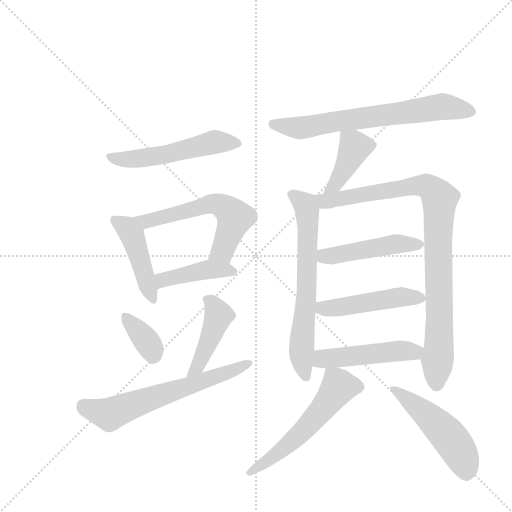
t = 0.00 s
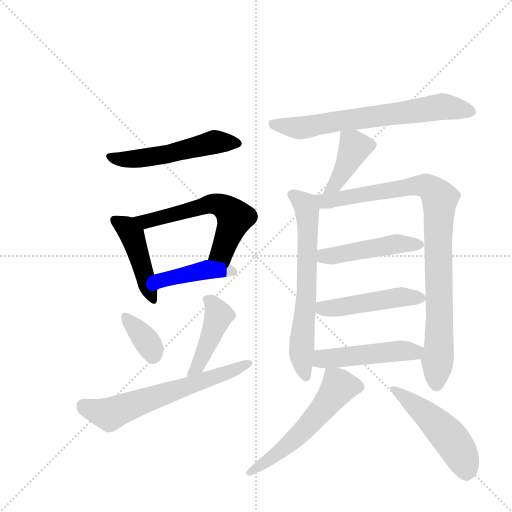
t = 2.21 s
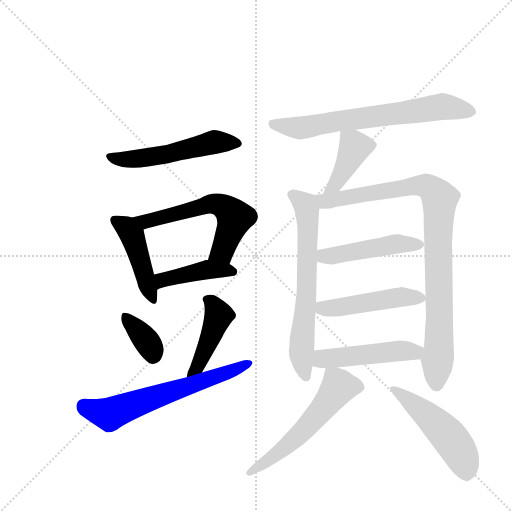
t = 4.43 s
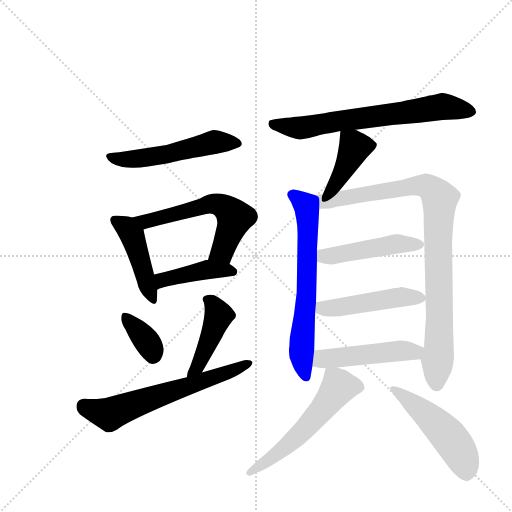
t = 6.64 s
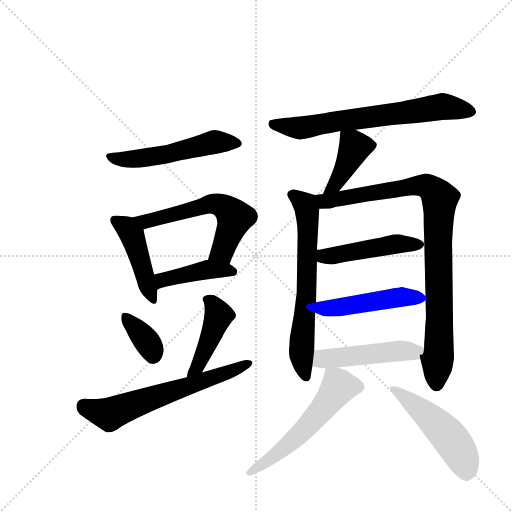
t = 8.85 s
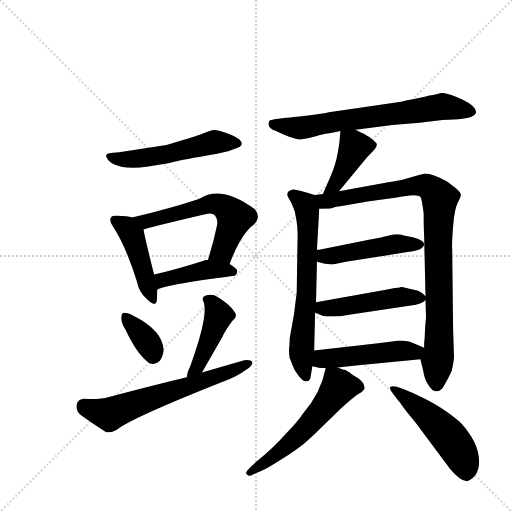
t = 11.06 s

The animated SVG that drew these frames (rendered in a browser with its animation timeline set to each time). Animation: 16 CSS @keyframes rules; one cycle of 11.06 s.

<svg version="1.1" viewBox="0 0 1024 1024" xmlns="http://www.w3.org/2000/svg">
  <g stroke="lightgray" stroke-dasharray="1,1" stroke-width="1" transform="scale(4, 4)">
    <line x1="0" y1="0" x2="256" y2="256"></line>
    <line x1="256" y1="0" x2="0" y2="256"></line>
    <line x1="128" y1="0" x2="128" y2="256"></line>
    <line x1="0" y1="128" x2="256" y2="128"></line>
  </g>
  <g transform="scale(0.92, -0.92) translate(60, -900)">
    <style type="text/css">
      
        @keyframes keyframes0 {
          from {
            stroke: blue;
            stroke-dashoffset: 536;
            stroke-width: 128;
          }
          64% {
            animation-timing-function: step-end;
            stroke: blue;
            stroke-dashoffset: 0;
            stroke-width: 128;
          }
          to {
            stroke: black;
            stroke-width: 1024;
          }
        }
        #make-me-a-hanzi-animation-0 {
          animation: keyframes0 0.6861979166666666s both;
          animation-delay: 0s;
          animation-timing-function: linear;
        }
      
        @keyframes keyframes1 {
          from {
            stroke: blue;
            stroke-dashoffset: 450;
            stroke-width: 128;
          }
          59% {
            animation-timing-function: step-end;
            stroke: blue;
            stroke-dashoffset: 0;
            stroke-width: 128;
          }
          to {
            stroke: black;
            stroke-width: 1024;
          }
        }
        #make-me-a-hanzi-animation-1 {
          animation: keyframes1 0.6162109375s both;
          animation-delay: 0.6861979166666666s;
          animation-timing-function: linear;
        }
      
        @keyframes keyframes2 {
          from {
            stroke: blue;
            stroke-dashoffset: 592;
            stroke-width: 128;
          }
          66% {
            animation-timing-function: step-end;
            stroke: blue;
            stroke-dashoffset: 0;
            stroke-width: 128;
          }
          to {
            stroke: black;
            stroke-width: 1024;
          }
        }
        #make-me-a-hanzi-animation-2 {
          animation: keyframes2 0.7317708333333334s both;
          animation-delay: 1.3024088541666665s;
          animation-timing-function: linear;
        }
      
        @keyframes keyframes3 {
          from {
            stroke: blue;
            stroke-dashoffset: 427;
            stroke-width: 128;
          }
          58% {
            animation-timing-function: step-end;
            stroke: blue;
            stroke-dashoffset: 0;
            stroke-width: 128;
          }
          to {
            stroke: black;
            stroke-width: 1024;
          }
        }
        #make-me-a-hanzi-animation-3 {
          animation: keyframes3 0.5974934895833334s both;
          animation-delay: 2.0341796875s;
          animation-timing-function: linear;
        }
      
        @keyframes keyframes4 {
          from {
            stroke: blue;
            stroke-dashoffset: 359;
            stroke-width: 128;
          }
          54% {
            animation-timing-function: step-end;
            stroke: blue;
            stroke-dashoffset: 0;
            stroke-width: 128;
          }
          to {
            stroke: black;
            stroke-width: 1024;
          }
        }
        #make-me-a-hanzi-animation-4 {
          animation: keyframes4 0.5421549479166666s both;
          animation-delay: 2.6316731770833335s;
          animation-timing-function: linear;
        }
      
        @keyframes keyframes5 {
          from {
            stroke: blue;
            stroke-dashoffset: 443;
            stroke-width: 128;
          }
          59% {
            animation-timing-function: step-end;
            stroke: blue;
            stroke-dashoffset: 0;
            stroke-width: 128;
          }
          to {
            stroke: black;
            stroke-width: 1024;
          }
        }
        #make-me-a-hanzi-animation-5 {
          animation: keyframes5 0.6105143229166666s both;
          animation-delay: 3.173828125s;
          animation-timing-function: linear;
        }
      
        @keyframes keyframes6 {
          from {
            stroke: blue;
            stroke-dashoffset: 639;
            stroke-width: 128;
          }
          68% {
            animation-timing-function: step-end;
            stroke: blue;
            stroke-dashoffset: 0;
            stroke-width: 128;
          }
          to {
            stroke: black;
            stroke-width: 1024;
          }
        }
        #make-me-a-hanzi-animation-6 {
          animation: keyframes6 0.77001953125s both;
          animation-delay: 3.7843424479166665s;
          animation-timing-function: linear;
        }
      
        @keyframes keyframes7 {
          from {
            stroke: blue;
            stroke-dashoffset: 693;
            stroke-width: 128;
          }
          69% {
            animation-timing-function: step-end;
            stroke: blue;
            stroke-dashoffset: 0;
            stroke-width: 128;
          }
          to {
            stroke: black;
            stroke-width: 1024;
          }
        }
        #make-me-a-hanzi-animation-7 {
          animation: keyframes7 0.81396484375s both;
          animation-delay: 4.554361979166666s;
          animation-timing-function: linear;
        }
      
        @keyframes keyframes8 {
          from {
            stroke: blue;
            stroke-dashoffset: 413;
            stroke-width: 128;
          }
          57% {
            animation-timing-function: step-end;
            stroke: blue;
            stroke-dashoffset: 0;
            stroke-width: 128;
          }
          to {
            stroke: black;
            stroke-width: 1024;
          }
        }
        #make-me-a-hanzi-animation-8 {
          animation: keyframes8 0.5861002604166666s both;
          animation-delay: 5.368326822916666s;
          animation-timing-function: linear;
        }
      
        @keyframes keyframes9 {
          from {
            stroke: blue;
            stroke-dashoffset: 667;
            stroke-width: 128;
          }
          68% {
            animation-timing-function: step-end;
            stroke: blue;
            stroke-dashoffset: 0;
            stroke-width: 128;
          }
          to {
            stroke: black;
            stroke-width: 1024;
          }
        }
        #make-me-a-hanzi-animation-9 {
          animation: keyframes9 0.7928059895833334s both;
          animation-delay: 5.954427083333333s;
          animation-timing-function: linear;
        }
      
        @keyframes keyframes10 {
          from {
            stroke: blue;
            stroke-dashoffset: 941;
            stroke-width: 128;
          }
          75% {
            animation-timing-function: step-end;
            stroke: blue;
            stroke-dashoffset: 0;
            stroke-width: 128;
          }
          to {
            stroke: black;
            stroke-width: 1024;
          }
        }
        #make-me-a-hanzi-animation-10 {
          animation: keyframes10 1.0157877604166667s both;
          animation-delay: 6.747233072916666s;
          animation-timing-function: linear;
        }
      
        @keyframes keyframes11 {
          from {
            stroke: blue;
            stroke-dashoffset: 473;
            stroke-width: 128;
          }
          61% {
            animation-timing-function: step-end;
            stroke: blue;
            stroke-dashoffset: 0;
            stroke-width: 128;
          }
          to {
            stroke: black;
            stroke-width: 1024;
          }
        }
        #make-me-a-hanzi-animation-11 {
          animation: keyframes11 0.6349283854166666s both;
          animation-delay: 7.763020833333333s;
          animation-timing-function: linear;
        }
      
        @keyframes keyframes12 {
          from {
            stroke: blue;
            stroke-dashoffset: 482;
            stroke-width: 128;
          }
          61% {
            animation-timing-function: step-end;
            stroke: blue;
            stroke-dashoffset: 0;
            stroke-width: 128;
          }
          to {
            stroke: black;
            stroke-width: 1024;
          }
        }
        #make-me-a-hanzi-animation-12 {
          animation: keyframes12 0.6422526041666666s both;
          animation-delay: 8.39794921875s;
          animation-timing-function: linear;
        }
      
        @keyframes keyframes13 {
          from {
            stroke: blue;
            stroke-dashoffset: 486;
            stroke-width: 128;
          }
          61% {
            animation-timing-function: step-end;
            stroke: blue;
            stroke-dashoffset: 0;
            stroke-width: 128;
          }
          to {
            stroke: black;
            stroke-width: 1024;
          }
        }
        #make-me-a-hanzi-animation-13 {
          animation: keyframes13 0.6455078125s both;
          animation-delay: 9.040201822916666s;
          animation-timing-function: linear;
        }
      
        @keyframes keyframes14 {
          from {
            stroke: blue;
            stroke-dashoffset: 575;
            stroke-width: 128;
          }
          65% {
            animation-timing-function: step-end;
            stroke: blue;
            stroke-dashoffset: 0;
            stroke-width: 128;
          }
          to {
            stroke: black;
            stroke-width: 1024;
          }
        }
        #make-me-a-hanzi-animation-14 {
          animation: keyframes14 0.7179361979166666s both;
          animation-delay: 9.685709635416666s;
          animation-timing-function: linear;
        }
      
        @keyframes keyframes15 {
          from {
            stroke: blue;
            stroke-dashoffset: 503;
            stroke-width: 128;
          }
          62% {
            animation-timing-function: step-end;
            stroke: blue;
            stroke-dashoffset: 0;
            stroke-width: 128;
          }
          to {
            stroke: black;
            stroke-width: 1024;
          }
        }
        #make-me-a-hanzi-animation-15 {
          animation: keyframes15 0.6593424479166666s both;
          animation-delay: 10.403645833333332s;
          animation-timing-function: linear;
        }
      
    </style>
    
      <path d="M 302 585 L 199 569 L 186 568 Q 176 567 173 565 Q 170 562 171 559 Q 177 542 206 537 Q 230 533 262 538 L 306 545 L 321 549 Q 331 552 412 566 L 436 571 L 455 578 Q 463 581 465 585 Q 467 590 460.5 596.5 Q 454 603 432 611 Q 410 619 401 617 Q 392 615 380 609 Q 377 607 336 595 L 302 585 Z" fill="lightgray"></path>
    
      <path d="M 227 427 Q 217 431 196 431 Q 184 432 182 428 Q 176 421 186 407 Q 214 364 238 287 Q 242 265 259 250 Q 278 231 281 247 Q 282 257 282 270 L 275 303 Q 256 378 252 401 C 248 421 248 421 227 427 Z" fill="lightgray"></path>
    
      <path d="M 439 326 Q 464 392 492 412 Q 508 428 494 445 Q 421 499 374 468 Q 311 447 227 427 C 198 420 223 392 252 401 Q 258 404 386 434 Q 401 438 407 432 Q 414 425 412 411 Q 403 369 392 335 C 383 306 428 298 439 326 Z" fill="lightgray"></path>
    
      <path d="M 282 270 Q 292 280 445 300 Q 455 301 456 310 Q 456 316 439 326 L 392 335 Q 386 335 383 333 Q 323 314 275 303 C 246 296 256 256 282 270 Z" fill="lightgray"></path>
    
      <path d="M 213 183 Q 238 129 264 111 Q 276 105 287 115 Q 294 124 296 139 Q 293 182 231 213 Q 218 220 210 220 Q 204 220 204 209 Q 203 199 213 183 Z" fill="lightgray"></path>
    
      <path d="M 379 90 L 423 167 Q 430 182 445 202 Q 458 212 450 222 Q 441 237 414 254 Q 401 263 386 257 Q 377 253 383 243 Q 393 213 354 105 Q 347 92 346 80 C 342 50 364 64 379 90 Z" fill="lightgray"></path>
    
      <path d="M 346 80 Q 267 61 177 37 Q 158 31 123 33 Q 110 32 107 22 Q 104 9 114 -1 Q 136 -17 170 -39 Q 180 -42 194 -34 Q 230 -7 427 71 Q 455 81 475 96 Q 488 103 489 113 Q 485 119 471 117 L 379 90 L 346 80 Z" fill="lightgray"></path>
    
      <path d="M 713 618 L 793 628 L 852 633 L 902 639 L 937 641 Q 971 643 975 656 Q 975 669 945 683.5 Q 915 698 900 698 L 884 694 Q 872 692 868 691 L 838 684 L 825 682 L 812 679 L 655 656 Q 639 652 601 648 Q 563 644 562 644 L 537 641 Q 529 639 526 638 Q 524 636 524 632 Q 522 622 540 615 Q 579 596 593 597 Q 607 598 626.5 604 Q 646 610 652 610 Q 658 610 680 615 L 713 618 Z" fill="lightgray"></path>
    
      <path d="M 677 484 L 738 558 L 751 572 Q 762 583 758 589 Q 753 594 743 602 Q 732 609 727 611 L 713 618 C 686 631 682 634 680 615 L 678 592 Q 678 590 674 567 Q 670 543 658 515 L 642 478 C 630 450 658 461 677 484 Z" fill="lightgray"></path>
    
      <path d="M 624 476 L 608 481 Q 579 489 577 488 Q 559 484 567 470 L 573 460 L 581 440 Q 581 438 584 424 Q 587 410 587 390 L 585 264 L 579 216 Q 578 211 570 166 L 569 146 Q 567 139 570 120 Q 571 120 575 108 Q 579 96 589 83 Q 599 70 606 71 Q 615 71 616 86 L 619 104 L 623 138 L 625 220 L 627 243 L 629 331 L 629 357 L 634 446 C 635 472 635 472 624 476 Z" fill="lightgray"></path>
    
      <path d="M 854 119 L 860 94 Q 863 74 872 62 Q 886 40 902 56 L 914 77 Q 915 80 920 89 Q 924 98 927 122 L 925 185 L 923 359 Q 922 370 925 408 Q 928 445 935 459 Q 942 472 942 477 Q 942 482 927 494 Q 912 505 911 506 Q 880 523 864 523 L 845 518 L 815 509 Q 807 507 784 504 L 677 484 L 642 478 L 624 476 C 594 472 604 445 634 446 L 658 447 Q 672 451 683 452 L 739 462 L 799 470 Q 847 480 854 472 Q 857 469 861 436 Q 861 404 862 388 L 865 256 L 865 248 L 866 214 L 866 208 L 865 198 L 864 184 L 863 162 Q 862 159 862 144 C 860 114 849 142 854 119 Z" fill="lightgray"></path>
    
      <path d="M 629 331 L 644 327 Q 658 325 663 325 L 692 331 L 826 352 Q 845 354 853 358 Q 877 374 837 384 L 818 388 Q 808 392 795 390 L 772 385 Q 766 383 765 383 L 742 379 L 634 357 L 629 357 C 599 355 600 339 629 331 Z" fill="lightgray"></path>
    
      <path d="M 865 256 L 860 261 Q 860 262 849 268 L 814 276 L 812 276 Q 808 274 798 274 L 779 270 L 627 243 C 597 238 597 230 625 220 L 636 216 Q 642 212 661 212 Q 680 212 699 216 L 833 236 Q 857 239 865 248 C 869 251 869 251 865 256 Z" fill="lightgray"></path>
    
      <path d="M 674 101 L 719 106 L 854 119 C 884 122 890 132 862 144 L 839 154 Q 827 160 809 160 L 762 154 L 623 138 C 593 135 590 111 619 104 L 631 101 Q 632 100 648 100 L 674 101 Z" fill="lightgray"></path>
    
      <path d="M 730 52 L 732 54 Q 736 70 707 85 Q 691 96 689 96 Q 686 96 674 101 C 650 110 650 110 648 100 Q 638 46 598 0 Q 586 -18 564 -40 Q 534 -74 499 -102 L 486 -114 Q 474 -126 475 -128 Q 475 -132 481 -134 Q 486 -135 491 -131 L 510 -123 Q 520 -119 553 -98 Q 585 -77 600 -65 Q 615 -53 638 -30 L 681 12 Q 711 39 720 44 Q 729 49 729 51 Q 729 52 730 52 Z" fill="lightgray"></path>
    
      <path d="M 805 30 L 808 27 Q 809 25 815 17 L 825 4 Q 850 -26 855 -34 L 919 -120 Q 942 -147 956 -146 Q 985 -135 981 -94 Q 978 -70 964 -48.5 Q 950 -27 938 -16 Q 893 24 818 54 L 803 59 Q 793 61 792 60 Q 783 60 793 46 L 805 30 Z" fill="lightgray"></path>
    
    
      <clipPath id="make-me-a-hanzi-clip-0">
        <path d="M 302 585 L 199 569 L 186 568 Q 176 567 173 565 Q 170 562 171 559 Q 177 542 206 537 Q 230 533 262 538 L 306 545 L 321 549 Q 331 552 412 566 L 436 571 L 455 578 Q 463 581 465 585 Q 467 590 460.5 596.5 Q 454 603 432 611 Q 410 619 401 617 Q 392 615 380 609 Q 377 607 336 595 L 302 585 Z"></path>
      </clipPath>
      <path clip-path="url(#make-me-a-hanzi-clip-0)" d="M 181 559 L 201 553 L 238 555 L 309 565 L 404 591 L 456 588" fill="none" id="make-me-a-hanzi-animation-0" stroke-dasharray="408 816" stroke-linecap="round"></path>
    
      <clipPath id="make-me-a-hanzi-clip-1">
        <path d="M 227 427 Q 217 431 196 431 Q 184 432 182 428 Q 176 421 186 407 Q 214 364 238 287 Q 242 265 259 250 Q 278 231 281 247 Q 282 257 282 270 L 275 303 Q 256 378 252 401 C 248 421 248 421 227 427 Z"></path>
      </clipPath>
      <path clip-path="url(#make-me-a-hanzi-clip-1)" d="M 191 421 L 227 389 L 270 250" fill="none" id="make-me-a-hanzi-animation-1" stroke-dasharray="322 644" stroke-linecap="round"></path>
    
      <clipPath id="make-me-a-hanzi-clip-2">
        <path d="M 439 326 Q 464 392 492 412 Q 508 428 494 445 Q 421 499 374 468 Q 311 447 227 427 C 198 420 223 392 252 401 Q 258 404 386 434 Q 401 438 407 432 Q 414 425 412 411 Q 403 369 392 335 C 383 306 428 298 439 326 Z"></path>
      </clipPath>
      <path clip-path="url(#make-me-a-hanzi-clip-2)" d="M 236 427 L 261 419 L 398 457 L 428 450 L 451 427 L 423 354 L 401 340" fill="none" id="make-me-a-hanzi-animation-2" stroke-dasharray="464 928" stroke-linecap="round"></path>
    
      <clipPath id="make-me-a-hanzi-clip-3">
        <path d="M 282 270 Q 292 280 445 300 Q 455 301 456 310 Q 456 316 439 326 L 392 335 Q 386 335 383 333 Q 323 314 275 303 C 246 296 256 256 282 270 Z"></path>
      </clipPath>
      <path clip-path="url(#make-me-a-hanzi-clip-3)" d="M 286 278 L 297 293 L 366 309 L 392 314 L 447 309" fill="none" id="make-me-a-hanzi-animation-3" stroke-dasharray="299 598" stroke-linecap="round"></path>
    
      <clipPath id="make-me-a-hanzi-clip-4">
        <path d="M 213 183 Q 238 129 264 111 Q 276 105 287 115 Q 294 124 296 139 Q 293 182 231 213 Q 218 220 210 220 Q 204 220 204 209 Q 203 199 213 183 Z"></path>
      </clipPath>
      <path clip-path="url(#make-me-a-hanzi-clip-4)" d="M 213 211 L 257 160 L 273 128" fill="none" id="make-me-a-hanzi-animation-4" stroke-dasharray="231 462" stroke-linecap="round"></path>
    
      <clipPath id="make-me-a-hanzi-clip-5">
        <path d="M 379 90 L 423 167 Q 430 182 445 202 Q 458 212 450 222 Q 441 237 414 254 Q 401 263 386 257 Q 377 253 383 243 Q 393 213 354 105 Q 347 92 346 80 C 342 50 364 64 379 90 Z"></path>
      </clipPath>
      <path clip-path="url(#make-me-a-hanzi-clip-5)" d="M 395 248 L 416 213 L 369 102 L 350 85" fill="none" id="make-me-a-hanzi-animation-5" stroke-dasharray="315 630" stroke-linecap="round"></path>
    
      <clipPath id="make-me-a-hanzi-clip-6">
        <path d="M 346 80 Q 267 61 177 37 Q 158 31 123 33 Q 110 32 107 22 Q 104 9 114 -1 Q 136 -17 170 -39 Q 180 -42 194 -34 Q 230 -7 427 71 Q 455 81 475 96 Q 488 103 489 113 Q 485 119 471 117 L 379 90 L 346 80 Z"></path>
      </clipPath>
      <path clip-path="url(#make-me-a-hanzi-clip-6)" d="M 122 17 L 178 0 L 483 110" fill="none" id="make-me-a-hanzi-animation-6" stroke-dasharray="511 1022" stroke-linecap="round"></path>
    
      <clipPath id="make-me-a-hanzi-clip-7">
        <path d="M 713 618 L 793 628 L 852 633 L 902 639 L 937 641 Q 971 643 975 656 Q 975 669 945 683.5 Q 915 698 900 698 L 884 694 Q 872 692 868 691 L 838 684 L 825 682 L 812 679 L 655 656 Q 639 652 601 648 Q 563 644 562 644 L 537 641 Q 529 639 526 638 Q 524 636 524 632 Q 522 622 540 615 Q 579 596 593 597 Q 607 598 626.5 604 Q 646 610 652 610 Q 658 610 680 615 L 713 618 Z"></path>
      </clipPath>
      <path clip-path="url(#make-me-a-hanzi-clip-7)" d="M 534 632 L 555 625 L 604 623 L 902 668 L 966 657" fill="none" id="make-me-a-hanzi-animation-7" stroke-dasharray="565 1130" stroke-linecap="round"></path>
    
      <clipPath id="make-me-a-hanzi-clip-8">
        <path d="M 677 484 L 738 558 L 751 572 Q 762 583 758 589 Q 753 594 743 602 Q 732 609 727 611 L 713 618 C 686 631 682 634 680 615 L 678 592 Q 678 590 674 567 Q 670 543 658 515 L 642 478 C 630 450 658 461 677 484 Z"></path>
      </clipPath>
      <path clip-path="url(#make-me-a-hanzi-clip-8)" d="M 686 609 L 711 580 L 669 498 L 647 483" fill="none" id="make-me-a-hanzi-animation-8" stroke-dasharray="285 570" stroke-linecap="round"></path>
    
      <clipPath id="make-me-a-hanzi-clip-9">
        <path d="M 624 476 L 608 481 Q 579 489 577 488 Q 559 484 567 470 L 573 460 L 581 440 Q 581 438 584 424 Q 587 410 587 390 L 585 264 L 579 216 Q 578 211 570 166 L 569 146 Q 567 139 570 120 Q 571 120 575 108 Q 579 96 589 83 Q 599 70 606 71 Q 615 71 616 86 L 619 104 L 623 138 L 625 220 L 627 243 L 629 331 L 629 357 L 634 446 C 635 472 635 472 624 476 Z"></path>
      </clipPath>
      <path clip-path="url(#make-me-a-hanzi-clip-9)" d="M 576 477 L 593 467 L 608 440 L 607 265 L 595 131 L 605 81" fill="none" id="make-me-a-hanzi-animation-9" stroke-dasharray="539 1078" stroke-linecap="round"></path>
    
      <clipPath id="make-me-a-hanzi-clip-10">
        <path d="M 854 119 L 860 94 Q 863 74 872 62 Q 886 40 902 56 L 914 77 Q 915 80 920 89 Q 924 98 927 122 L 925 185 L 923 359 Q 922 370 925 408 Q 928 445 935 459 Q 942 472 942 477 Q 942 482 927 494 Q 912 505 911 506 Q 880 523 864 523 L 845 518 L 815 509 Q 807 507 784 504 L 677 484 L 642 478 L 624 476 C 594 472 604 445 634 446 L 658 447 Q 672 451 683 452 L 739 462 L 799 470 Q 847 480 854 472 Q 857 469 861 436 Q 861 404 862 388 L 865 256 L 865 248 L 866 214 L 866 208 L 865 198 L 864 184 L 863 162 Q 862 159 862 144 C 860 114 849 142 854 119 Z"></path>
      </clipPath>
      <path clip-path="url(#make-me-a-hanzi-clip-10)" d="M 629 469 L 645 462 L 856 497 L 871 494 L 891 476 L 896 468 L 896 208 L 888 66" fill="none" id="make-me-a-hanzi-animation-10" stroke-dasharray="813 1626" stroke-linecap="round"></path>
    
      <clipPath id="make-me-a-hanzi-clip-11">
        <path d="M 629 331 L 644 327 Q 658 325 663 325 L 692 331 L 826 352 Q 845 354 853 358 Q 877 374 837 384 L 818 388 Q 808 392 795 390 L 772 385 Q 766 383 765 383 L 742 379 L 634 357 L 629 357 C 599 355 600 339 629 331 Z"></path>
      </clipPath>
      <path clip-path="url(#make-me-a-hanzi-clip-11)" d="M 632 351 L 667 344 L 794 369 L 846 371" fill="none" id="make-me-a-hanzi-animation-11" stroke-dasharray="345 690" stroke-linecap="round"></path>
    
      <clipPath id="make-me-a-hanzi-clip-12">
        <path d="M 865 256 L 860 261 Q 860 262 849 268 L 814 276 L 812 276 Q 808 274 798 274 L 779 270 L 627 243 C 597 238 597 230 625 220 L 636 216 Q 642 212 661 212 Q 680 212 699 216 L 833 236 Q 857 239 865 248 C 869 251 869 251 865 256 Z"></path>
      </clipPath>
      <path clip-path="url(#make-me-a-hanzi-clip-12)" d="M 633 225 L 813 255 L 856 252" fill="none" id="make-me-a-hanzi-animation-12" stroke-dasharray="354 708" stroke-linecap="round"></path>
    
      <clipPath id="make-me-a-hanzi-clip-13">
        <path d="M 674 101 L 719 106 L 854 119 C 884 122 890 132 862 144 L 839 154 Q 827 160 809 160 L 762 154 L 623 138 C 593 135 590 111 619 104 L 631 101 Q 632 100 648 100 L 674 101 Z"></path>
      </clipPath>
      <path clip-path="url(#make-me-a-hanzi-clip-13)" d="M 627 109 L 648 121 L 853 140" fill="none" id="make-me-a-hanzi-animation-13" stroke-dasharray="358 716" stroke-linecap="round"></path>
    
      <clipPath id="make-me-a-hanzi-clip-14">
        <path d="M 730 52 L 732 54 Q 736 70 707 85 Q 691 96 689 96 Q 686 96 674 101 C 650 110 650 110 648 100 Q 638 46 598 0 Q 586 -18 564 -40 Q 534 -74 499 -102 L 486 -114 Q 474 -126 475 -128 Q 475 -132 481 -134 Q 486 -135 491 -131 L 510 -123 Q 520 -119 553 -98 Q 585 -77 600 -65 Q 615 -53 638 -30 L 681 12 Q 711 39 720 44 Q 729 49 729 51 Q 729 52 730 52 Z"></path>
      </clipPath>
      <path clip-path="url(#make-me-a-hanzi-clip-14)" d="M 725 59 L 676 57 L 590 -45 L 481 -128" fill="none" id="make-me-a-hanzi-animation-14" stroke-dasharray="447 894" stroke-linecap="round"></path>
    
      <clipPath id="make-me-a-hanzi-clip-15">
        <path d="M 805 30 L 808 27 Q 809 25 815 17 L 825 4 Q 850 -26 855 -34 L 919 -120 Q 942 -147 956 -146 Q 985 -135 981 -94 Q 978 -70 964 -48.5 Q 950 -27 938 -16 Q 893 24 818 54 L 803 59 Q 793 61 792 60 Q 783 60 793 46 L 805 30 Z"></path>
      </clipPath>
      <path clip-path="url(#make-me-a-hanzi-clip-15)" d="M 797 53 L 859 6 L 914 -47 L 942 -87 L 954 -129" fill="none" id="make-me-a-hanzi-animation-15" stroke-dasharray="375 750" stroke-linecap="round"></path>
    
  </g>
</svg>
